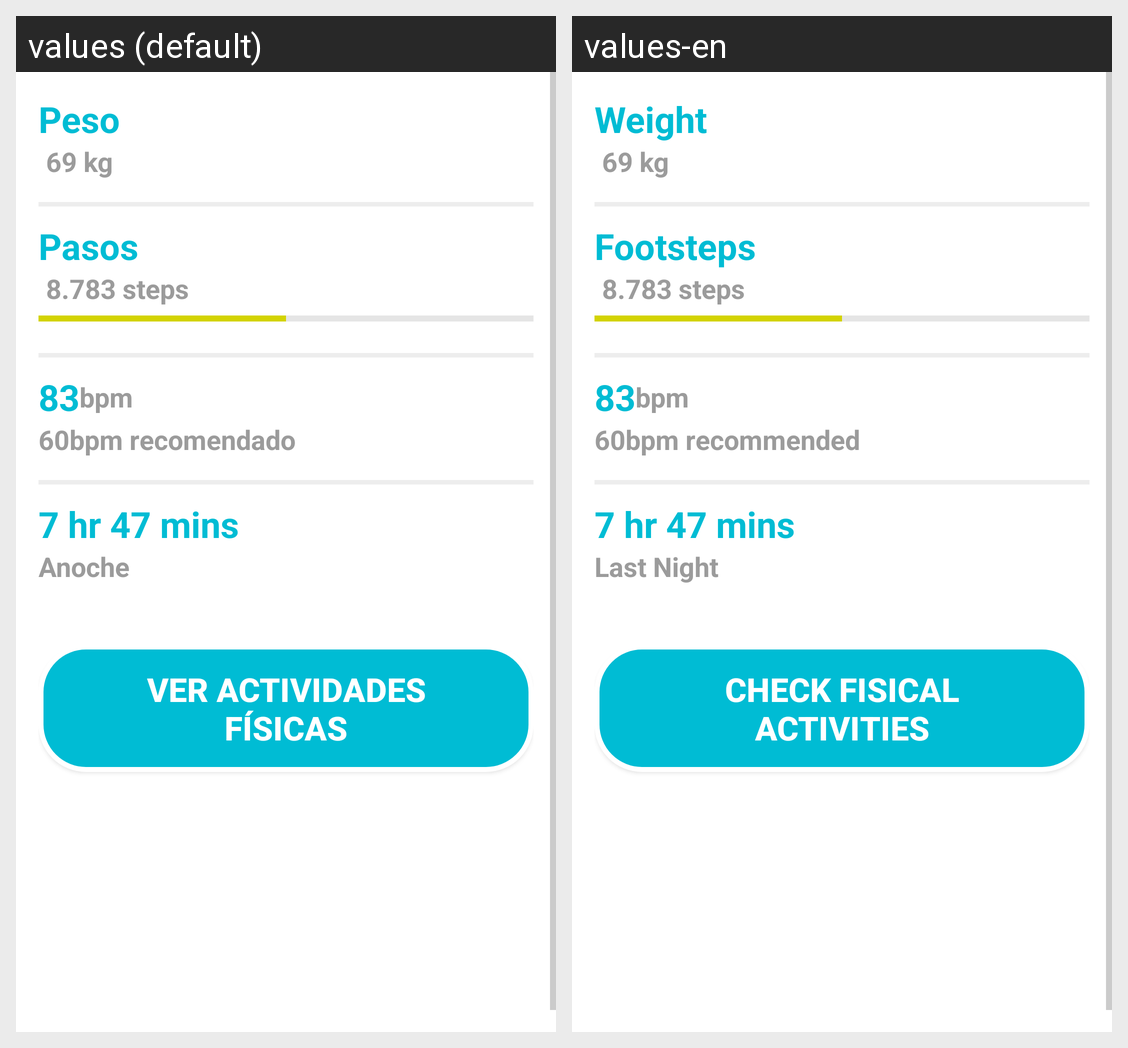

The Android screen above is rendered under two locales of the same app. Produce the string resources it draws, with the default and per-locale values.
Android screen res/layout/fragment_health.xml rendered under 2 locales, left to right: values (default), values-en. Device: Nexus 5 (rendered at 1080×1920; each locale shown at half size, 540×960, under a caption strip naming it); theme AppTheme.
Strings drawn on this screen, with the default value and each locale's value (text and hints the layout hard-codes, and strings that could not be matched under every locale, appear in the picture but are not listed):

text_weight
  values: Peso
  values-en: Weight

text_footsteps
  values: Pasos
  values-en: Footsteps

disclaimer_bpm
  values: 60bpm recomendado
  values-en: 60bpm recommended

disclaimer_sleep
  values: Anoche
  values-en: Last Night

check_fisical_activities
  values: Ver Actividades Físicas
  values-en: Check Fisical Activities
